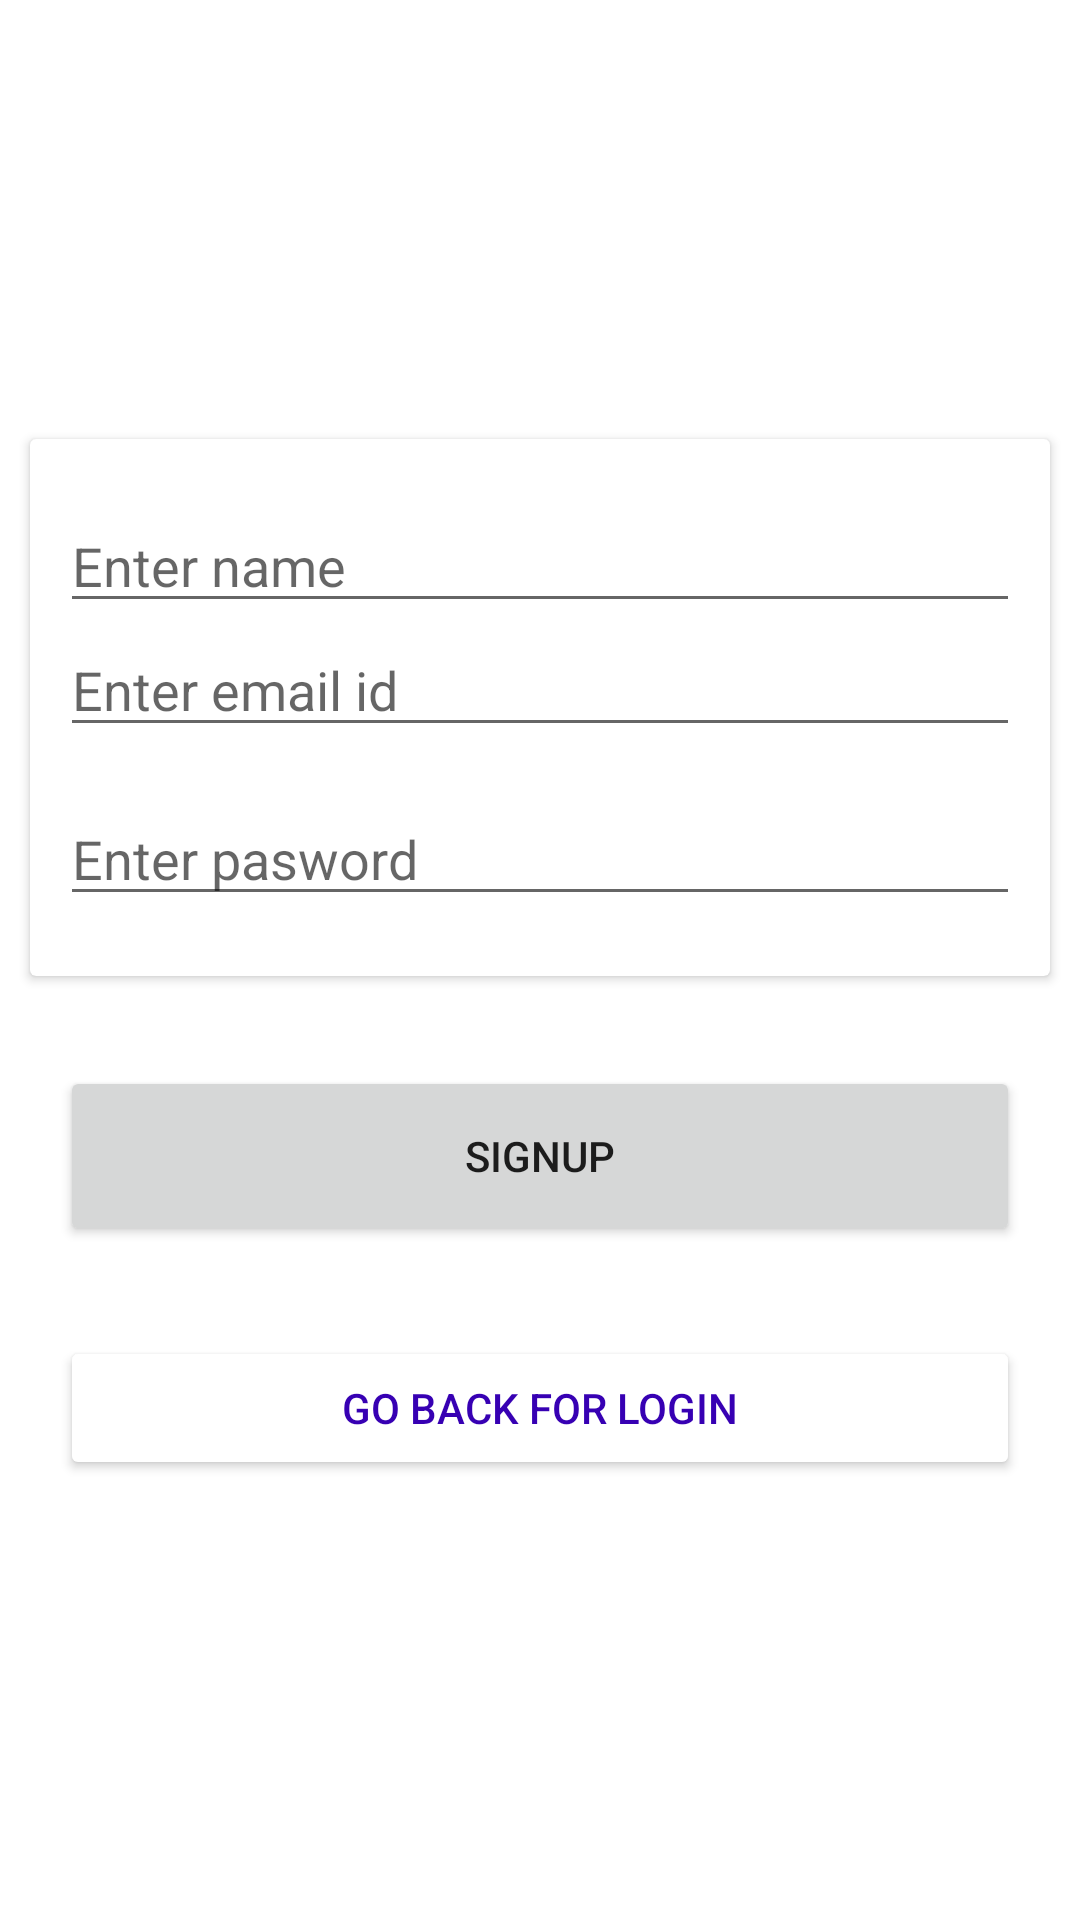

Produce the Android XML layout that renders to this screen, including the resource entries it uses.
<!-- AndroidManifest.xml: application theme Theme.StudentDemoApp -->
<!-- res/layout/activity_signup.xml -->
<?xml version="1.0" encoding="utf-8"?>
<LinearLayout
  xmlns:android="http://schemas.android.com/apk/res/android"
  xmlns:app="http://schemas.android.com/apk/res-auto"
  xmlns:tools="http://schemas.android.com/tools"
  android:layout_width="match_parent"
  android:layout_height="match_parent"
  android:gravity="center"
  tools:context=".activities.signup.SignupActivity"
  android:orientation="vertical">

  <androidx.cardview.widget.CardView
    android:layout_width="match_parent"
    android:layout_height="wrap_content"
    android:layout_marginHorizontal="10dp"
    android:elevation="4dp"
    >
    <LinearLayout
      android:layout_width="match_parent"
      android:layout_height="match_parent"
      android:orientation="vertical"
      android:paddingVertical="20dp"
      android:paddingHorizontal="10dp"
      >

      <EditText
        android:id="@+id/et_name"
        android:layout_width="match_parent"
        android:layout_height="match_parent"
        android:hint="Enter name"/>
      <EditText
        android:id="@+id/et_email"
        android:layout_width="match_parent"
        android:layout_height="match_parent"
        android:hint="Enter email id"/>

      <EditText
        android:id="@+id/et_password"
        android:layout_width="match_parent"
        android:layout_height="match_parent"
        android:hint="Enter pasword"
        android:layout_marginTop="15dp"
        android:inputType="textPassword"/>
    </LinearLayout>

  </androidx.cardview.widget.CardView>

  <Button
    android:id="@+id/btn_signup"
    android:layout_width="match_parent"
    android:layout_height="60dp"
    android:text="Signup"
    android:layout_marginTop="30dp"
    android:layout_marginHorizontal="20dp"/>

  <Button
    android:id="@+id/btn_login"
    android:layout_width="match_parent"
    android:layout_height="wrap_content"
    android:text="Go back for login"
    android:layout_marginTop="30dp"
    android:textColor="@color/purple_700"
    android:backgroundTint="@color/white"
    android:layout_marginHorizontal="20dp"/>
</LinearLayout>
<!-- resources referenced by this layout -->
<resources>
  <style name="Theme.StudentDemoApp" parent="Theme.MaterialComponents.DayNight.NoActionBar">
      
      <item name="colorPrimary">@color/purple_500</item>
      <item name="colorPrimaryVariant">@color/purple_700</item>
      <item name="colorOnPrimary">@color/white</item>
      
      <item name="colorSecondary">@color/teal_200</item>
      <item name="colorSecondaryVariant">@color/teal_700</item>
      <item name="colorOnSecondary">@color/black</item>
      
      <item name="android:statusBarColor" tools:targetApi="l">
        ?attr/colorPrimaryVariant
      </item>
      
    </style>
  <!-- not gathered from this repository: default colours our renderer supplied (Android Studio template values) -->
  <color name="purple_500">#FF6200EE</color>
  <color name="purple_700">#FF3700B3</color>
  <color name="teal_200">#FF03DAC5</color>
  <color name="teal_700">#FF018786</color>
  <color name="black">#FF000000</color>
  <color name="white">#FFFFFFFF</color>
</resources>
